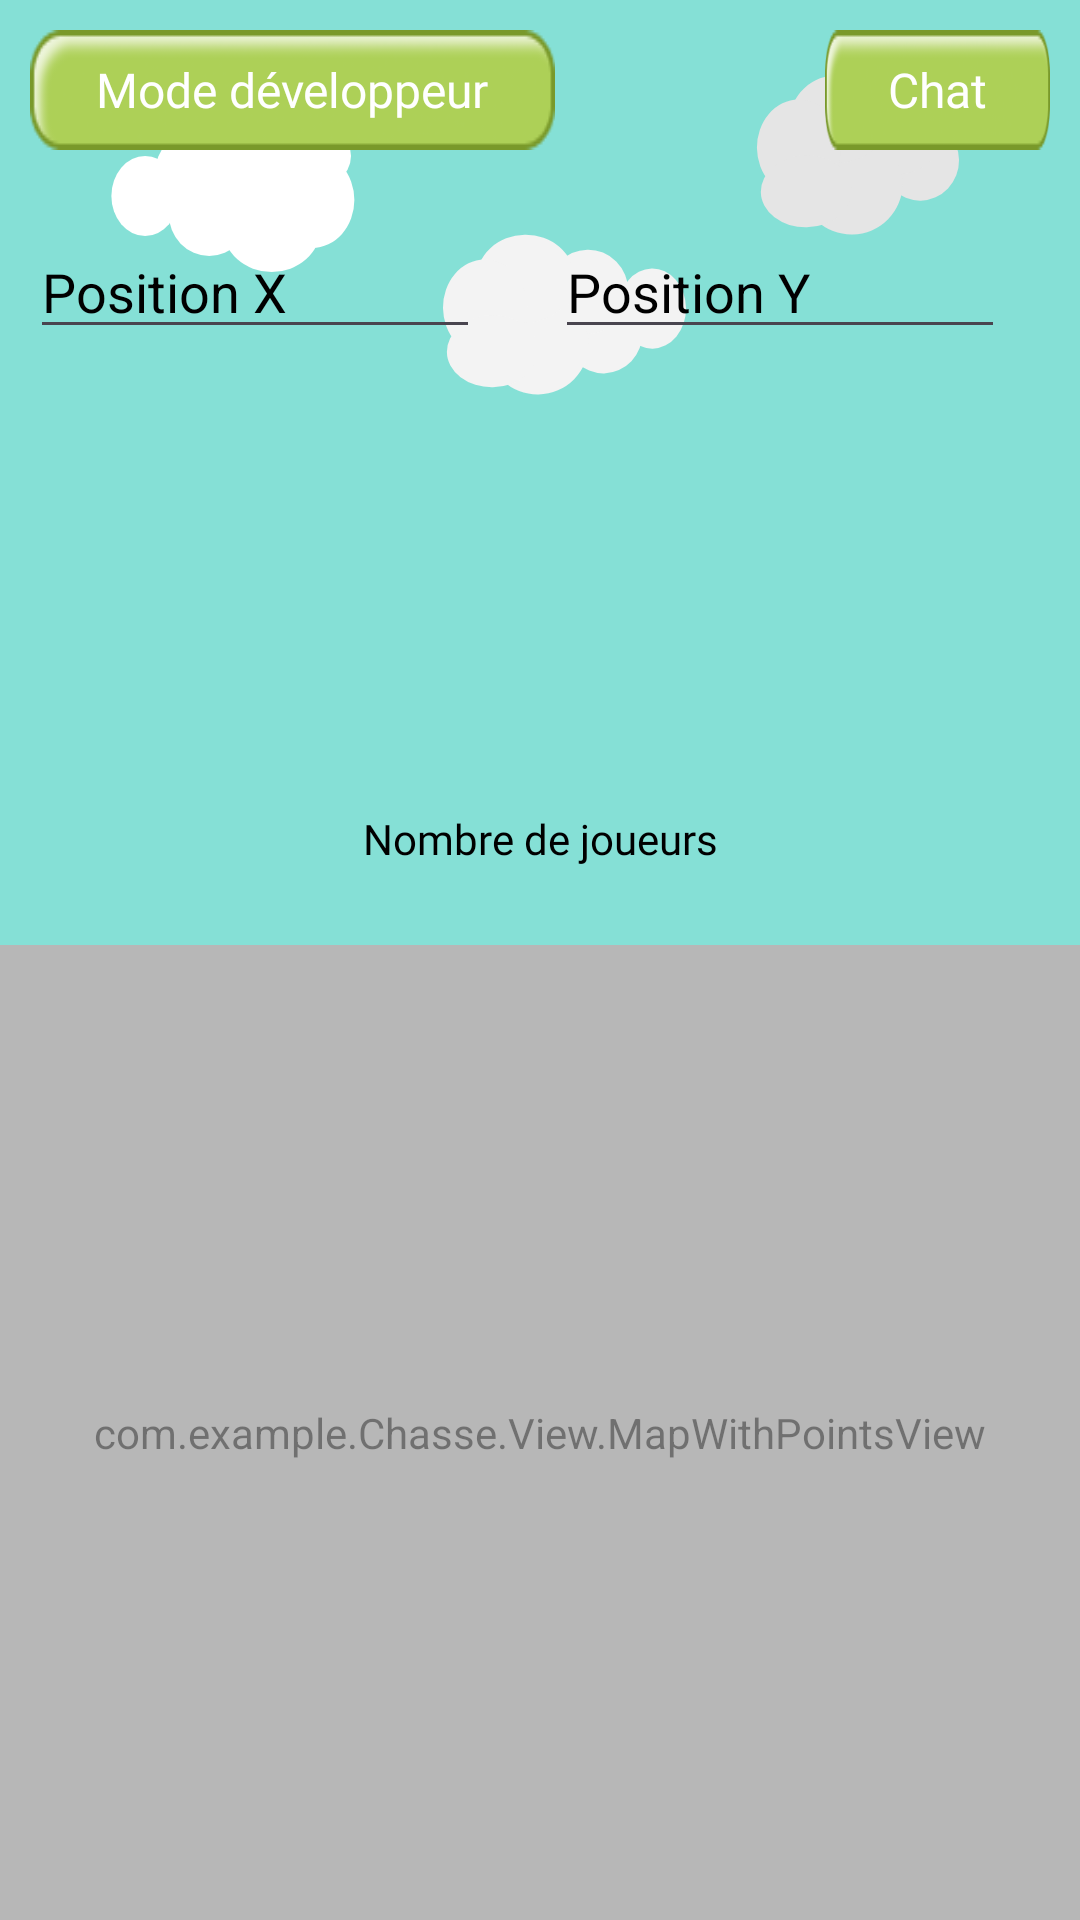

Reconstruct the res/layout file that produces this screen, plus the resources it refers to.
<!-- AndroidManifest.xml: application theme Theme.LunetteTP1 -->
<!-- res/layout/game_activity.xml -->
<?xml version="1.0" encoding="utf-8"?>
<androidx.constraintlayout.widget.ConstraintLayout
    xmlns:android="http://schemas.android.com/apk/res/android"
    xmlns:app="http://schemas.android.com/apk/res-auto"
    xmlns:tools="http://schemas.android.com/tools"
    android:layout_width="match_parent"
    android:layout_height="match_parent"
    android:background="@drawable/background_ocean">

    <RelativeLayout
        android:layout_width="match_parent"
        android:layout_height="match_parent">
        <FrameLayout
            android:layout_width="match_parent"
            android:layout_height="325dp"
            android:layout_alignParentBottom="true">

            <com.example.Chasse.View.MapWithPointsView
                android:id="@+id/map_view"
                android:layout_width="match_parent"
                android:layout_height="match_parent"
                android:src="@drawable/map"/>

            <View
                android:layout_width="match_parent"
                android:layout_height="match_parent"
                android:background="#70FFFFFF" />
        </FrameLayout>
    </RelativeLayout>

    <FrameLayout
        android:layout_width="175dp"
        android:layout_height="40dp"
        android:layout_marginTop="10dp"
        android:layout_marginStart="10dp"
        app:layout_constraintTop_toTopOf="parent"
        app:layout_constraintStart_toStartOf="parent">

        <ImageButton
            android:id="@+id/button_dev_mode"
            android:layout_width="match_parent"
            android:layout_height="match_parent"
            android:background="@drawable/btn"
            android:contentDescription="@string/mode_d_veloppeur"
            android:scaleType="centerCrop" />

        <TextView
            android:id="@+id/textRemoveColor"
            android:layout_width="match_parent"
            android:layout_height="match_parent"
            android:text="@string/mode_d_veloppeur"
            android:gravity="center"
            android:textSize="16sp"
            android:fontFamily="@font/madimi_one_regular"
            android:textColor="@android:color/white" />
    </FrameLayout>

    <FrameLayout
        android:layout_width="75dp"
        android:layout_height="40dp"
        android:layout_marginTop="10dp"
        android:layout_marginEnd="10dp"
        app:layout_constraintTop_toTopOf="parent"
        app:layout_constraintEnd_toEndOf="parent">

        <ImageButton
            android:id="@+id/openChat"
            android:layout_width="match_parent"
            android:layout_height="match_parent"
            android:background="@drawable/btn"
            android:contentDescription="@string/chat"
            android:scaleType="centerCrop" />

        <TextView
            android:layout_width="match_parent"
            android:layout_height="match_parent"
            android:text="@string/chat"
            android:gravity="center"
            android:textSize="16sp"
            android:fontFamily="@font/madimi_one_regular"
            android:textColor="@android:color/white" />
    </FrameLayout>

    <EditText
        android:id="@+id/text_input_x"
        android:layout_width="150dp"
        android:layout_height="wrap_content"
        android:hint="@string/position_x"
        android:inputType="number"
        android:ems="10"
        android:layout_marginTop="75dp"
        android:layout_marginStart="10dp"
        android:textColor="@color/black"
        android:textColorHint="@color/black"
        app:layout_constraintTop_toTopOf="parent"
        app:layout_constraintStart_toStartOf="parent"/>

    <EditText
        android:id="@+id/text_input_y"
        android:layout_width="150dp"
        android:layout_height="wrap_content"
        android:hint="@string/position_y"
        android:inputType="number"
        android:ems="10"
        android:layout_marginTop="75dp"
        android:layout_marginStart="185dp"
        android:textColor="@color/black"
        android:textColorHint="@color/black"
        app:layout_constraintTop_toTopOf="parent"
        app:layout_constraintStart_toStartOf="parent" />

    <TextView
        android:id="@+id/statut_game"
        android:text="@string/nombre_de_joueurs"
        android:layout_width="250dp"
        android:layout_height="100dp"
        android:textAlignment="center"
        android:textColor="@color/black"
        android:fontFamily="@font/madimi_one_regular"
        app:layout_constraintTop_toTopOf="parent"
        app:layout_constraintBottom_toBottomOf="parent"
        app:layout_constraintEnd_toEndOf="parent"
        app:layout_constraintStart_toStartOf="parent"/>

</androidx.constraintlayout.widget.ConstraintLayout>
<!-- resources referenced by this layout -->
<resources>
  <color name="black">#FF000000</color>
  <!-- drawable background_ocean: vector/xml drawable (drawable, 3891 chars, omitted) -->
  <!-- drawable btn: png bitmap (drawable, 3259 bytes) -->
  <string name="chat">Chat</string>
  <string name="mode_d_veloppeur">Mode développeur</string>
  <string name="nombre_de_joueurs">Nombre de joueurs</string>
  <string name="position_x">Position X</string>
  <string name="position_y">Position Y</string>
  <style name="Theme.LunetteTP1" parent="Base.Theme.LunetteTP1" />
  <style name="Base.Theme.LunetteTP1" parent="Theme.Material3.DayNight.NoActionBar">
          
          
      </style>
</resources>
